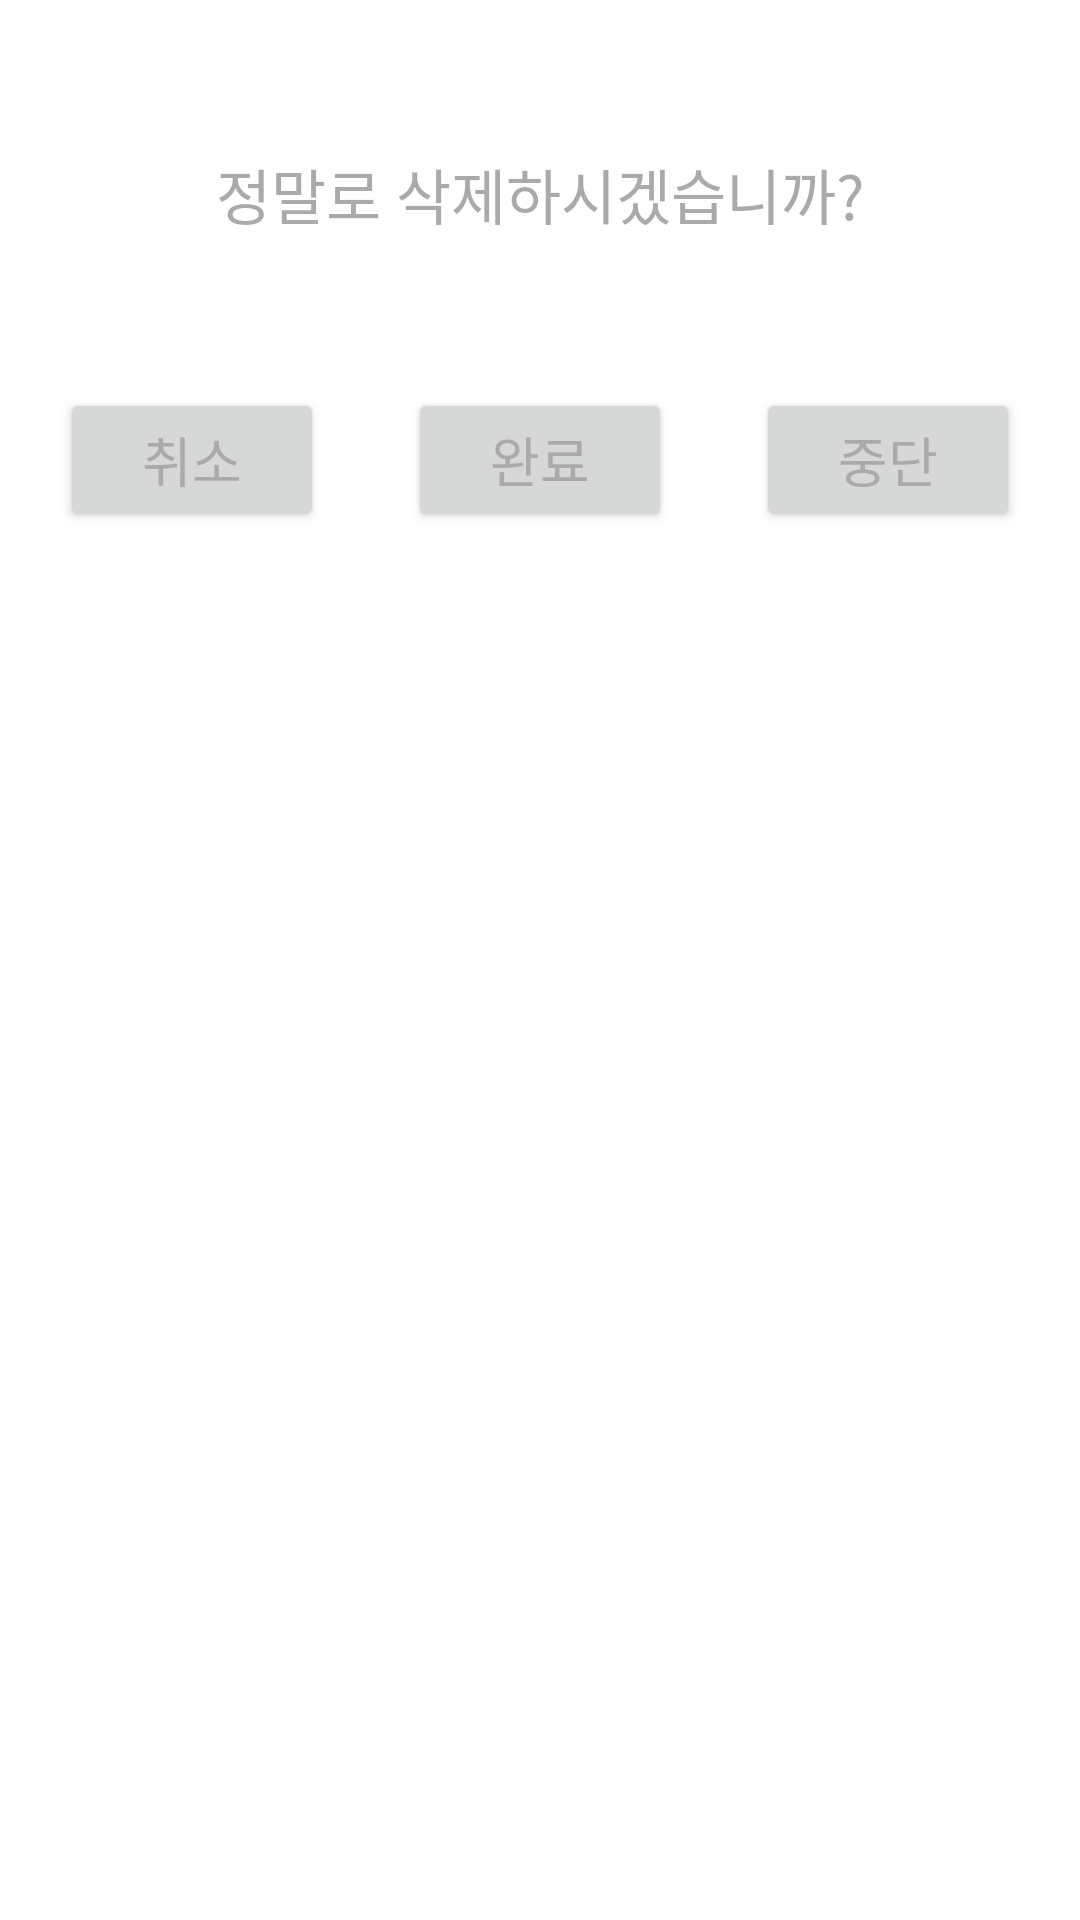

Android layout source for this screen:
<!-- AndroidManifest.xml: application theme Theme.3rd_cos_table -->
<!-- res/layout/activity_cos_delete_popup.xml -->
<?xml version="1.0" encoding="utf-8"?>
<androidx.constraintlayout.widget.ConstraintLayout xmlns:android="http://schemas.android.com/apk/res/android"
    xmlns:app="http://schemas.android.com/apk/res-auto"
    xmlns:tools="http://schemas.android.com/tools"
    android:layout_width="wrap_content"
    android:layout_height="wrap_content"
    android:layout_gravity="center"
    tools:context=".CosDeletePopup">

    <TextView
        android:id="@+id/tv_dmessage"
        android:layout_width="wrap_content"
        android:layout_height="wrap_content"
        android:layout_marginTop="50dp"
        android:text="@string/tv_dmessage"
        android:textSize="20dp"
        app:layout_constraintEnd_toEndOf="parent"
        app:layout_constraintStart_toStartOf="parent"
        app:layout_constraintTop_toTopOf="parent" />

    <Button
        android:id="@+id/btn_dcancle"
        android:layout_width="wrap_content"
        android:layout_height="wrap_content"
        android:layout_marginTop="50dp"
        android:text="@string/btn_cancle"
        android:textSize="18sp"
        app:layout_constraintEnd_toStartOf="@+id/btn_dcomplete"
        app:layout_constraintHorizontal_bias="0.5"
        app:layout_constraintStart_toStartOf="parent"
        app:layout_constraintTop_toBottomOf="@+id/tv_dmessage" />

    <Button
        android:id="@+id/btn_dstop"
        android:layout_width="wrap_content"
        android:layout_height="wrap_content"
        android:layout_marginStart="8dp"
        android:text="@string/btn_dstop"
        android:textSize="18sp"
        app:layout_constraintBottom_toBottomOf="@+id/btn_dcomplete"
        app:layout_constraintEnd_toEndOf="parent"
        app:layout_constraintHorizontal_bias="0.5"
        app:layout_constraintStart_toEndOf="@+id/btn_dcomplete" />

    <Button
        android:id="@+id/btn_dcomplete"
        android:layout_width="wrap_content"
        android:layout_height="wrap_content"
        android:layout_marginStart="8dp"
        android:text="@string/btn_dcomplete"
        android:textSize="18sp"
        app:layout_constraintBottom_toBottomOf="@+id/btn_dcancle"
        app:layout_constraintEnd_toStartOf="@+id/btn_dstop"
        app:layout_constraintHorizontal_bias="0.5"
        app:layout_constraintStart_toEndOf="@+id/btn_dcancle"
        app:layout_constraintTop_toTopOf="@+id/btn_dcancle"
        app:layout_constraintVertical_bias="0.0" />

</androidx.constraintlayout.widget.ConstraintLayout>
<!-- resources referenced by this layout -->
<resources>
  <string name="btn_cancle">취소</string>
  <string name="btn_dcomplete">완료</string>
  <string name="btn_dstop">중단</string>
  <string name="tv_dmessage">정말로 삭제하시겠습니까? </string>
  <style name="Theme.3rd_cos_table" parent="Theme.MaterialComponents.DayNight.DarkActionBar">
          
          <item name="colorPrimary">@color/Purple</item>
          <item name="colorPrimaryVariant">@color/Lavender</item>
          <item name="colorOnPrimary">@color/white</item>
          <item name="colorOnSurface">@color/Rosewater</item>
          <item name="android:textColor">@android:color/darker_gray</item>
  
          
          <item name="colorSecondary">@color/teal_200</item>
          <item name="colorSecondaryVariant">@color/teal_700</item>
          <item name="colorOnSecondary">@color/black</item>
          
          <item name="android:statusBarColor" tools:targetApi="l">?attr/colorPrimaryVariant</item>
          
  
      </style>
  <color name="Purple">#C8B4D0</color>
  <color name="Lavender">#A58CB3</color>
  <color name="white">#FFFFFFFF</color>
  <color name="Rosewater">#D9A1A0</color>
  <color name="teal_200">#FF03DAC5</color>
  <color name="teal_700">#FF018786</color>
  <color name="black">#FF000000</color>
</resources>
